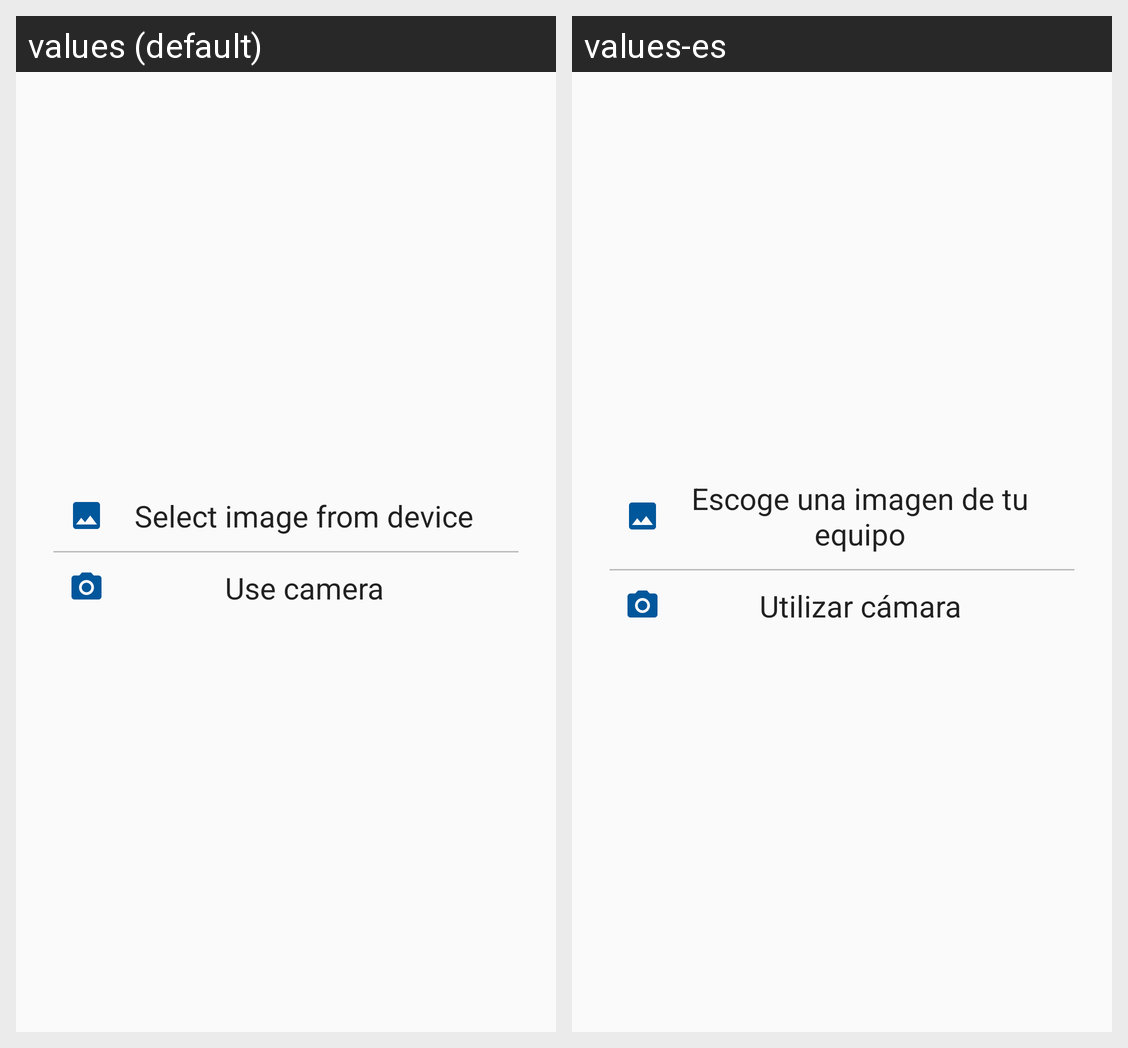

Here is an Android app screen in its default locale and in the app's own translations. Write out the translated-string differences for the strings that appear on this screen.
Android screen res/layout/dialog_image_options.xml rendered under 2 locales, left to right: values (default), values-es. Device: Nexus 5 (rendered at 1080×1920; each locale shown at half size, 540×960, under a caption strip naming it); theme AppTheme.
Strings drawn on this screen, with the default value and each locale's value (text and hints the layout hard-codes, and strings that could not be matched under every locale, appear in the picture but are not listed):

select_image
  values: Select image from device
  values-es: Escoge una imagen de tu equipo

take_photo
  values: Use camera
  values-es: Utilizar cámara
